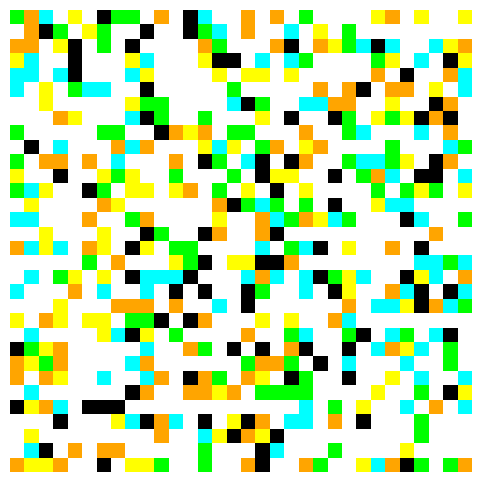
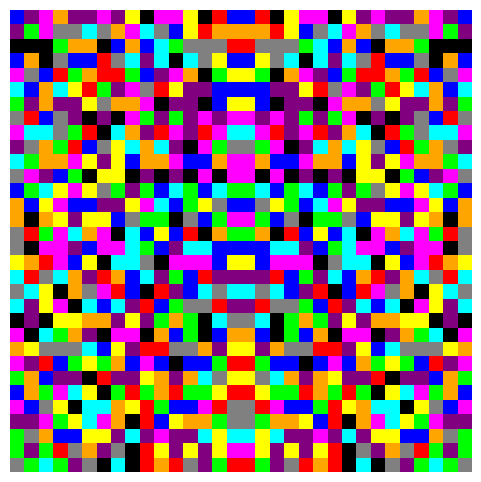

Write the Python code that produced these figures, in order. (Note: this script raises an exception after producing the figures.)
import numpy as np
import matplotlib.pyplot as plt
from PIL import Image

####################################################################################
# 1. first part just playing around with randomly coloured pixels
# 2. second part is randomly coloured darth vader
####################################################################################

# generate a plot with random coloured pixels. 
# first generate an array of random numbers in the required pixel x pixel size and map numbers to each of the unique digits
# create an empty image
# loop through the pixel x pixel grid to get the digit key and the colour value

# generate an array of random nums between 0-9
nums = np.random.randint(0, 10, size=32*32)

# assign a colour to each digit from 0-9
colours = {
    0: (255, 0, 0),     # Red
    1: (0, 255, 0),     # Green
    2: (0, 0, 255),     # Blue
    3: (255, 255, 0),   # Yellow
    4: (255, 0, 255),   # Magenta
    5: (0, 255, 255),   # Cyan
    6: (128, 0, 128),   # Purple
    7: (255, 165, 0),   # Orange
    8: (128, 128, 128), # Gray
    9: (0, 0, 0),       # Black
}
# make the nums into a 32x32 grid
grid = nums.reshape((32, 32))

# create an array
rgb_grid = np.zeros((32, 32, 3), dtype=np.uint8) # created a 32x32 grid with 3 value, and each value an 8-bit int. initialized to starting value 0

# loop through the grid, i.e. pixels and assign a colour
for y in range(32):
    for x in range(32):
        if grid[y, x] % 2 != 0:
            rgb_grid[y, x] = colours[grid[y, x]]
        else:
            rgb_grid[y, x] = [255, 255, 255]

# show image
plt.figure(figsize=(6,6))
plt.imshow(rgb_grid)
plt.axis('off')
plt.show()


# now try a symmetric pattern. create only half the grid, and then flip it
# set grid size - keep 32*32 like above
size = 32

# create half the grid
half_grid = np.random.randint(0, 10, size=(size, size//2))

# mirror the grid
# np.fliplr flips and array left-right
# hstack is a like horizontal bind
full_grid = np.hstack([half_grid, np.fliplr(half_grid)])

# make the colour grid
rgb_half = np.zeros((size, size, 3), dtype=np.uint8)

# loop through the grid, i.e. pixels and assign a colour only for even numbers
#for y in range(size):
#    for x in range(size):
#        if grid[y, x] % 2 != 0:
#            rgb_half[y, x] = colours[full_grid[y, x]]
#        else:
#            rgb_half[y, x] = [255, 255, 255]

# colour all
for y in range(size):
    for x in range(size):
        rgb_half[y, x] = colours[full_grid[y, x]]

# show image
plt.figure(figsize=(6,6))
plt.imshow(rgb_half)
plt.axis('off')
plt.show()

####################### now try to randomly colour the darth vader image #######################
# read in the image as img
# change to greyscale
img = img.convert("L")

# convert the image to an array
img_array = np.array(img)

# display the original image
plt.imshow(img_array, cmap="grey")
plt.axis("off")

# resize the image
#new_size = (134, 134) # only probe rts
new_size = (189, 189) # prime and probe rts

img_resized = img.resize(new_size, Image.NEAREST)

img_array_resize = np.array(img_resized)

plt.imshow(img_array_resize, cmap="grey")
plt.axis("off")

# define threshold for black vs. white
threshold = 128
black_pixels = img_array_resize < threshold
white_pixels = img_array_resize > threshold

black_pixels_total = np.sum(black_pixels)
white_pixels_total = np.sum(white_pixels)

# make radom int arrays for the black and white pixels
black_nums = np.random.randint(0, 10, size=black_pixels_total)
white_nums = np.random.randint(0, 10, size=white_pixels_total)

# assign colours
black_colors = {
    0: [255, 0, 0],    # Red
    1: [0, 255, 0],    # Green
    2: [0, 0, 255],    # Blue
    3: [255, 255, 0],  # Yellow
    4: [255, 0, 255],  # Magenta
    5: [0, 255, 255],  # Cyan
    6: [128, 0, 128],  # Purple
    7: [255, 165, 0],  # Orange
    8: [0, 128, 0],    # Dark Green
    9: [128, 128, 128] # Gray
}

white_colors = {
    0: [200, 200, 200],
    1: [200, 200, 200],
    2: [180, 180, 180],
    3: [180, 180, 180],
    4: [160, 160, 160],
    5: [160, 160, 160],
    6: [140, 140, 140],
    7: [140, 140, 140],
    8: [120, 120, 120],
    9: [120, 120, 120]
}

# create the coloured image
rgb_img = np.zeros((img_array_resize.shape[0], img_array_resize.shape[1], 3), dtype=np.uint8)

# counters
black_idx = 0
white_idx = 0

# do the fun stuff
for x in range(img_array_resize.shape[0]):
    for y in range(img_array_resize.shape[1]):
        if black_pixels[x, y]:
            num = black_nums[black_idx]
            rgb_img[x, y] = black_colors[num]
            black_idx = black_idx+1
        else:
            num = white_nums[white_idx]
            rgb_img[x,y]= white_colors[num]
            white_idx = white_idx+1

# show image
plt.figure(figsize=(8,8))
plt.imshow(rgb_img)
plt.axis("off")
